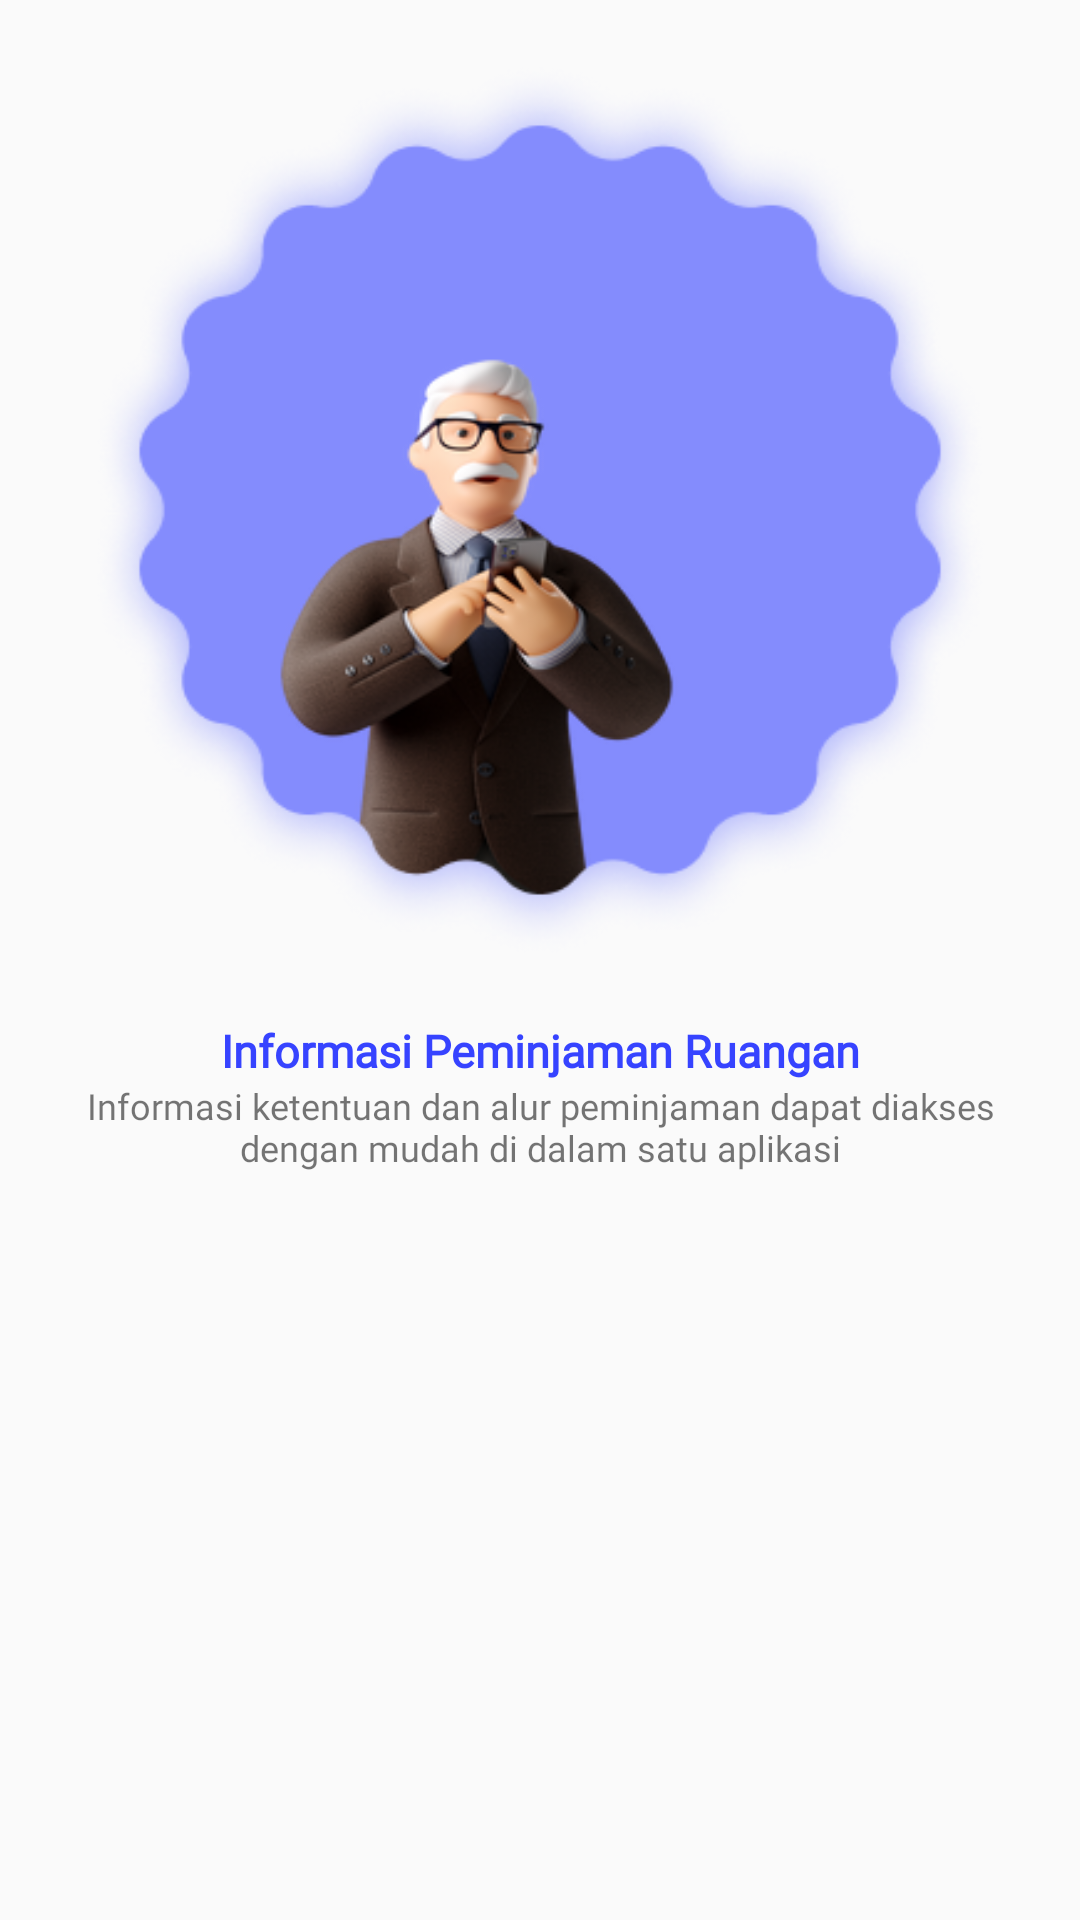

This screen was rendered from an Android layout file. Write that file and the resources it references.
<!-- AndroidManifest.xml: application theme Theme.Rental_Room -->
<!-- res/layout/fragment_opening_page1.xml -->
<?xml version="1.0" encoding="utf-8"?>
<LinearLayout xmlns:android="http://schemas.android.com/apk/res/android"
    xmlns:tools="http://schemas.android.com/tools"
    android:layout_width="match_parent"
    android:layout_height="400dp"
    android:orientation="vertical"
    tools:context=".Fragment.FragmentOpening.OpeningPage1Fragment">

    <ImageView
        android:layout_width="300dp"
        android:layout_height="300dp"
        android:layout_gravity="center"
        android:layout_marginVertical="20dp"
        android:background="@drawable/granpa_fixing_tie" />

    <TextView
        android:layout_width="match_parent"
        android:layout_height="wrap_content"
        android:layout_marginHorizontal="20dp"
        android:fontFamily="@font/poppins_bold"
        android:text="Informasi Peminjaman Ruangan"
        android:textAlignment="center"
        android:textColor="@color/blue_3643FF"
        android:textSize="15sp"
        android:textStyle="bold" />

    <TextView
        android:layout_width="match_parent"
        android:layout_height="wrap_content"
        android:layout_marginHorizontal="20dp"
        android:fontFamily="@font/poppins"
        android:text="Informasi ketentuan dan alur peminjaman dapat diakses dengan mudah di dalam satu aplikasi"
        android:textAlignment="center"
        android:textSize="12sp" />

</LinearLayout>
<!-- resources referenced by this layout -->
<resources>
  <color name="blue_3643FF">#3643FF</color>
  <!-- drawable granpa_fixing_tie: png bitmap (drawable, 103565 bytes) -->
  <style name="Theme.Rental_Room" parent="Theme.AppCompat.Light.NoActionBar">
          
          <item name="colorPrimary">@color/purple_500</item>
          <item name="colorPrimaryVariant">@color/purple_700</item>
          <item name="colorOnPrimary">@color/white</item>
          
          <item name="colorSecondary">@color/teal_200</item>
          <item name="colorSecondaryVariant">@color/teal_700</item>
          <item name="colorOnSecondary">@color/black</item>
          
          <item name="android:statusBarColor" tools:targetApi="l">?attr/colorPrimaryVariant</item>
          
      </style>
  <color name="purple_500">#FF6200EE</color>
  <color name="purple_700">#FF3700B3</color>
  <color name="white">#FFFFFFFF</color>
  <color name="teal_200">#FF03DAC5</color>
  <color name="teal_700">#FF018786</color>
  <color name="black">#FF000000</color>
</resources>
